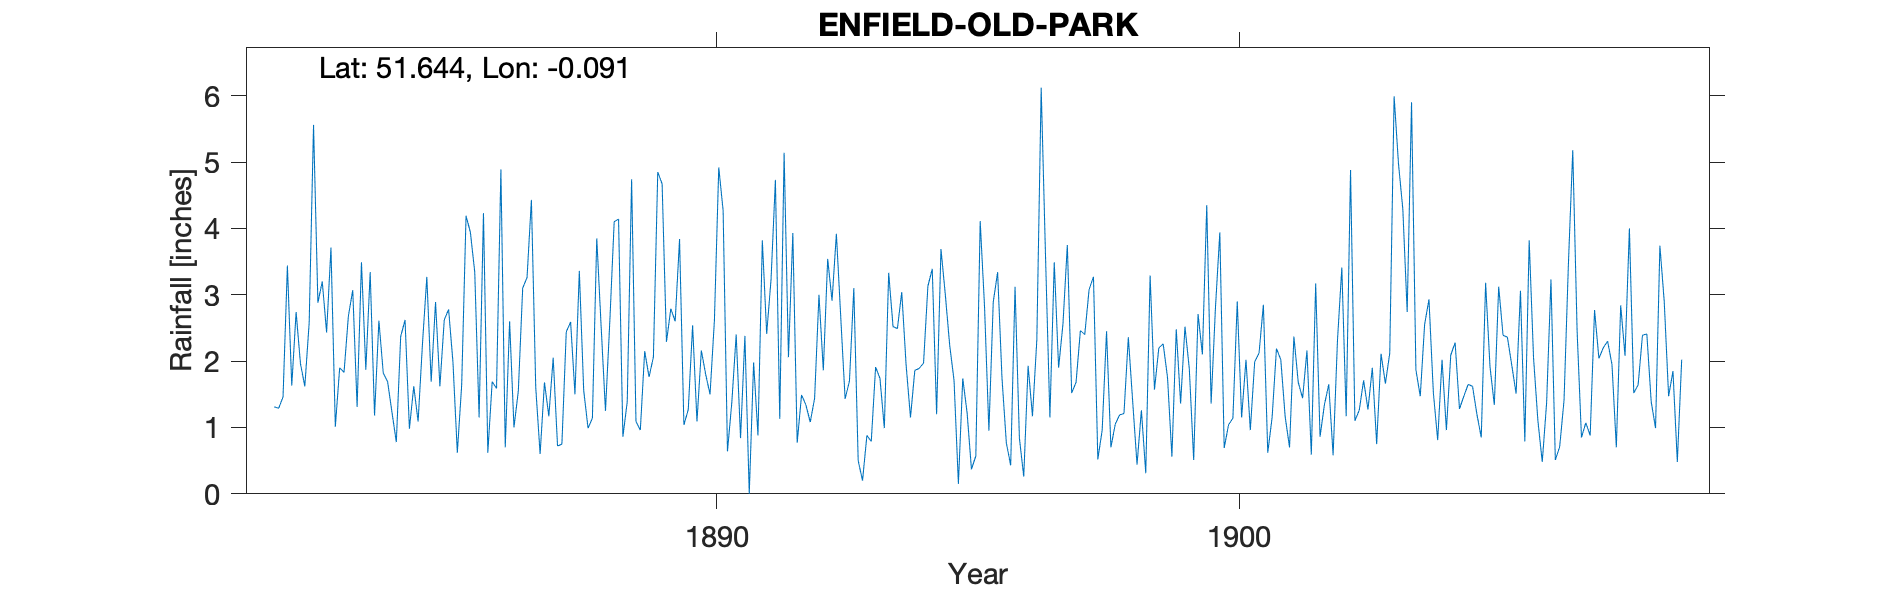

Data behind this chart, as committed beside it:
ENFIELD-OLD-PARK, , , , , , , , , , , , , , , , , , , , , , , 
Grid ref, TQ322956, Long, -0.09081, Lat, 51.64, Elevation, 156, ft., , , , , , , , , , , , , , , 
Station no, RR4019, , , , , , , , , , , , , , , , , , , , , , 
, 1880, 1881, 1882, 1883, 1884, 1885, 1886, 1887, 1888, 1889, 1890, 1891, 1892, 1893, 1894, 1895, 1896, 1897, 1898, 1899, 1900, 1901, 1902
January, , , 1.31, 2.43, 2.61, 1.69, 4.23, 1.6, 0.99, 0.96, 2.54, 2.38, 0.77, 1.7, 3.04, 1.71, 0.77, 1.9, 0.7, 2.26, 2.81, 0.62, 0.86
February, , , 1.29, 3.71, 1.82, 2.89, 0.62, 0.6, 1.14, 2.15, 1.09, 0, 1.49, 3.1, 1.94, 0.15, 0.43, 2.56, 1.05, 1.75, 3.94, 1.15, 1.34
March, , , 1.46, 1.01, 1.69, 1.62, 1.69, 1.68, 3.85, 1.76, 2.16, 1.98, 1.34, 0.5, 1.15, 1.74, 3.12, 3.75, 1.19, 0.56, 0.69, 2.19, 1.65
April, , , 3.44, 1.9, 1.23, 2.62, 1.59, 1.17, 2.53, 2.06, 1.8, 0.88, 1.08, 0.2, 1.86, 1.22, 0.84, 1.52, 1.21, 2.48, 1.04, 2.02, 0.58
May, , , 1.63, 1.83, 0.78, 2.78, 4.89, 2.05, 1.25, 4.85, 1.5, 3.82, 1.44, 0.88, 1.89, 0.37, 0.26, 1.68, 2.36, 1.36, 1.14, 1.16, 2.31
June, , , 2.74, 2.68, 2.37, 1.98, 0.7, 0.72, 2.6, 4.67, 2.61, 2.41, 3, 0.79, 1.97, 0.57, 1.93, 2.46, 1.39, 2.52, 2.9, 0.7, 3.41
July, , , 1.96, 3.07, 2.62, 0.62, 2.6, 0.75, 4.1, 2.29, 4.92, 3.23, 1.86, 1.91, 3.13, 4.11, 1.17, 2.4, 0.44, 1.88, 1.15, 2.37, 1.17
August, , , 1.62, 1.31, 0.98, 1.64, 1, 2.44, 4.14, 2.79, 4.27, 4.73, 3.54, 1.74, 3.39, 2.82, 2.32, 3.08, 1.26, 0.51, 2.02, 1.68, 4.88
September, , , 2.58, 3.49, 1.62, 4.19, 1.55, 2.59, 0.86, 2.6, 0.64, 1.13, 2.91, 0.99, 1.2, 0.95, 6.12, 3.27, 0.31, 2.71, 0.96, 1.44, 1.1
October, , , 5.56, 1.87, 1.09, 3.94, 3.1, 1.5, 1.39, 3.84, 1.38, 5.14, 3.92, 3.33, 3.69, 2.89, 3.57, 0.52, 3.29, 2.1, 1.99, 2.16, 1.26
November, , , 2.88, 3.34, 2.26, 3.34, 3.26, 3.36, 4.74, 1.04, 2.4, 2.06, 2.66, 2.52, 3, 3.34, 1.15, 0.96, 1.57, 4.35, 2.12, 0.59, 1.71
December, , , 3.2, 1.18, 3.27, 1.15, 4.43, 1.56, 1.09, 1.27, 0.84, 3.93, 1.43, 2.49, 2.24, 1.75, 3.49, 2.45, 2.2, 1.36, 2.85, 3.17, 1.27
Total, , , 29.67, 27.82, 22.34, 28.46, 29.66, 20.02, 28.68, 30.28, 26.15, 31.69, 25.44, 20.15, 28.5, 21.62, 25.17, 26.55, 16.97, 23.84, 23.61, 19.25, 21.54
NGR is Old Park. Altitudes match, , , , , , , , , , , , , , , , , , , , , , , 
